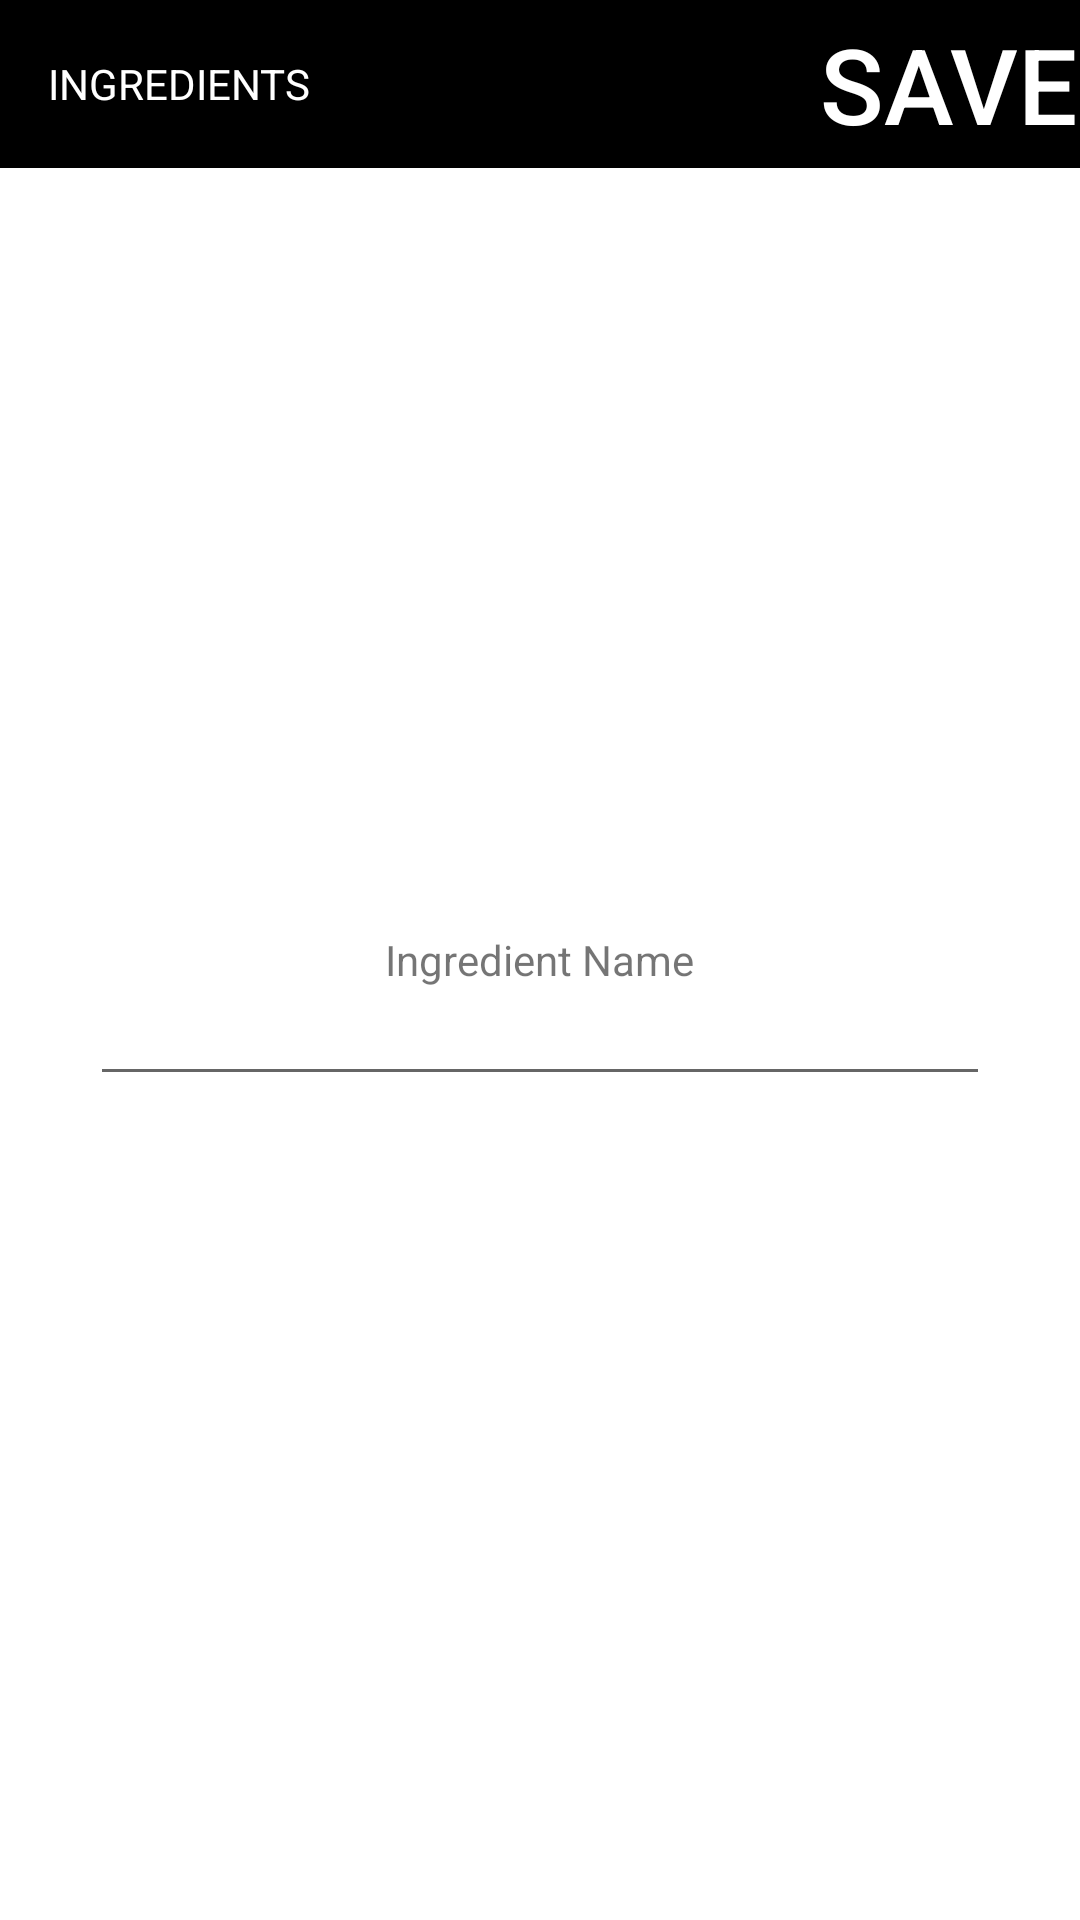

Produce the Android XML layout that renders to this screen, including the resource entries it uses.
<!-- AndroidManifest.xml: application theme Theme.Listapp -->
<!-- res/layout/fragment_add_ingredients.xml -->
<?xml version="1.0" encoding="utf-8"?>
<FrameLayout xmlns:android="http://schemas.android.com/apk/res/android"
    android:orientation="vertical"
    xmlns:tools="http://schemas.android.com/tools"
    android:layout_width="match_parent"
    android:layout_height="match_parent"
    tools:context=".ui.dashboard.addIngredientsFragment"
    >

    <androidx.appcompat.widget.Toolbar
        android:id="@+id/recipeToolBar"
        android:layout_width="match_parent"
        android:layout_height="wrap_content"
        android:layout_gravity="top"
        android:layout_marginTop="0dp"
        android:background="@color/black"
        android:minHeight="?actionBarSize"
        android:theme="?actionBarTheme">

        <TextView
            android:id="@+id/recipeText"
            android:layout_width="wrap_content"
            android:layout_height="wrap_content"
            android:text="INGREDIENTS"
            android:textColor="@color/white" />

        <Button
            android:id="@+id/SaveButton"
            android:layout_width="wrap_content"
            android:layout_height="wrap_content"
            android:layout_gravity="end"
            android:background="@color/black"
            android:text="Save"
            android:textColor="@color/white"
            android:textSize="35sp"
             />
    </androidx.appcompat.widget.Toolbar>

    <TextView
        android:id="@+id/AddIngredientText"
        android:layout_width="wrap_content"
        android:layout_height="wrap_content"
        android:text="Ingredient Name"
        android:layout_gravity="center"/>

    <EditText
        android:id="@+id/ingedientEditText"
        android:layout_width="300dp"
        android:layout_height="wrap_content"
        android:layout_marginTop="20dp"
        android:textSize="25sp"
        android:layout_gravity="center"/>

</FrameLayout>
<!-- resources referenced by this layout -->
<resources>
  <color name="black">#FF000000</color>
  <color name="white">#FFFFFFFF</color>
  <style name="Theme.Listapp" parent="Theme.MaterialComponents.DayNight.DarkActionBar">
          
          <item name="colorPrimary">@color/orange2</item>
          <item name="colorPrimaryVariant">@color/orange1</item>
          <item name="colorOnPrimary">@color/orange1</item>
          
          <item name="colorSecondary">@color/tan</item>
          <item name="colorSecondaryVariant">@color/tan</item>
          <item name="colorOnSecondary">@color/orange1</item>
          
          <item name="android:statusBarColor" tools:targetApi="l">@color/grey1</item>
          
      </style>
  <color name="orange2">#F29057</color>
  <color name="orange1">#F2BF80</color>
  <color name="tan">#F2EFDF</color>
  <color name="grey1">#262626</color>
</resources>
